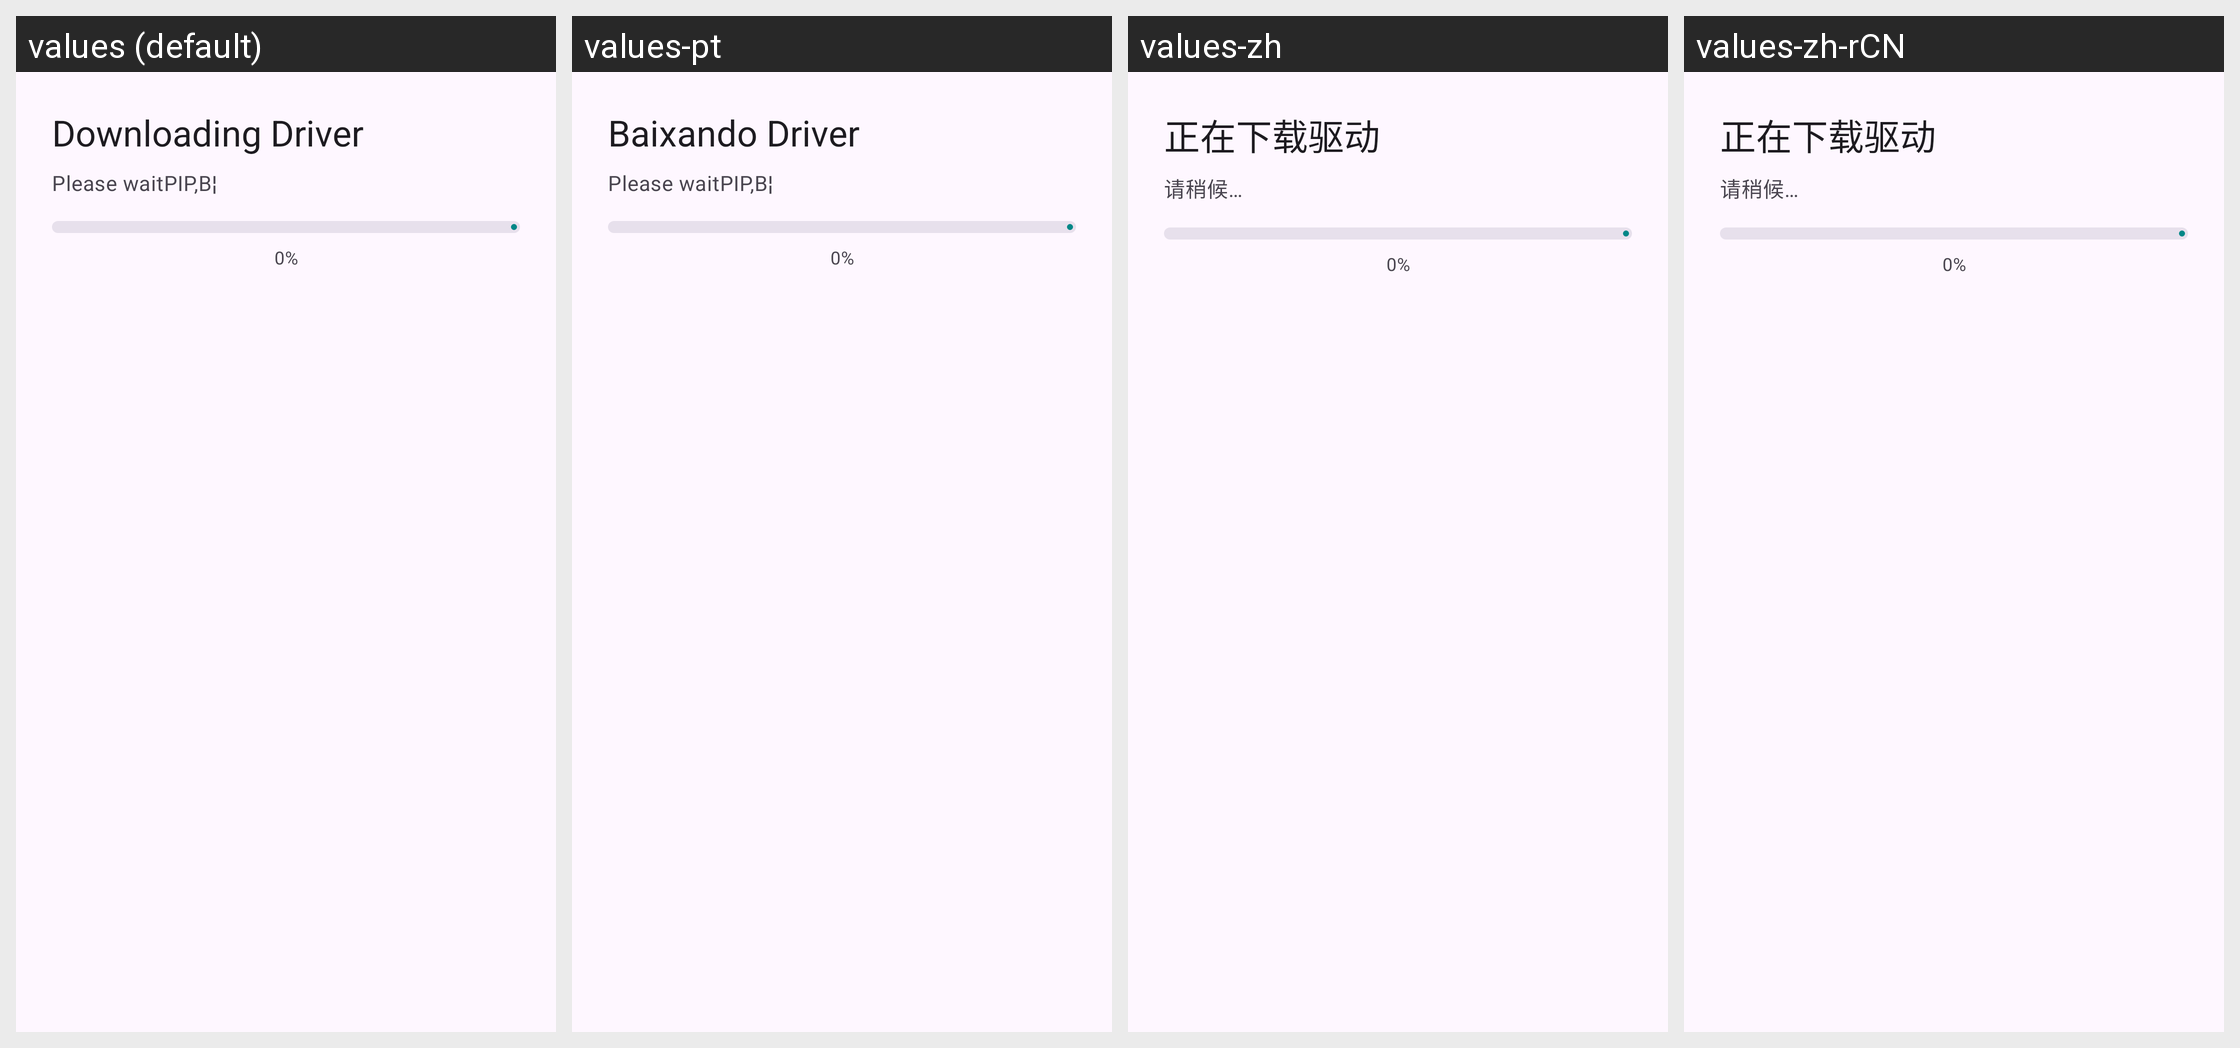

Translations of the strings shown on this Android screen, per locale in the grid:
Android screen res/layout/dialog_download_progress.xml rendered under 4 locales, left to right: values (default), values-pt, values-zh, values-zh-rCN. Device: Nexus 5 (rendered at 1080×1920; each locale shown at half size, 540×960, under a caption strip naming it); theme AppTheme.
Other locales in the repository, not shown: values-ar, values-es, values-ja, values-pl, values-pt-rBR, values-ru.
Strings drawn on this screen, with the default value and each locale's value (text and hints the layout hard-codes, and strings that could not be matched under every locale, appear in the picture but are not listed):

downloading_driver
  values: Downloading Driver
  values-pt: Baixando Driver
  values-zh: 正在下载驱动
  values-zh-rCN: 正在下载驱动  [from values-zh]

please_wait
  values: Please waitРІР‚В¦
  values-pt: Please waitРІР‚В¦
  values-zh: 请稍候…
  values-zh-rCN: 请稍候…  [from values-zh]
